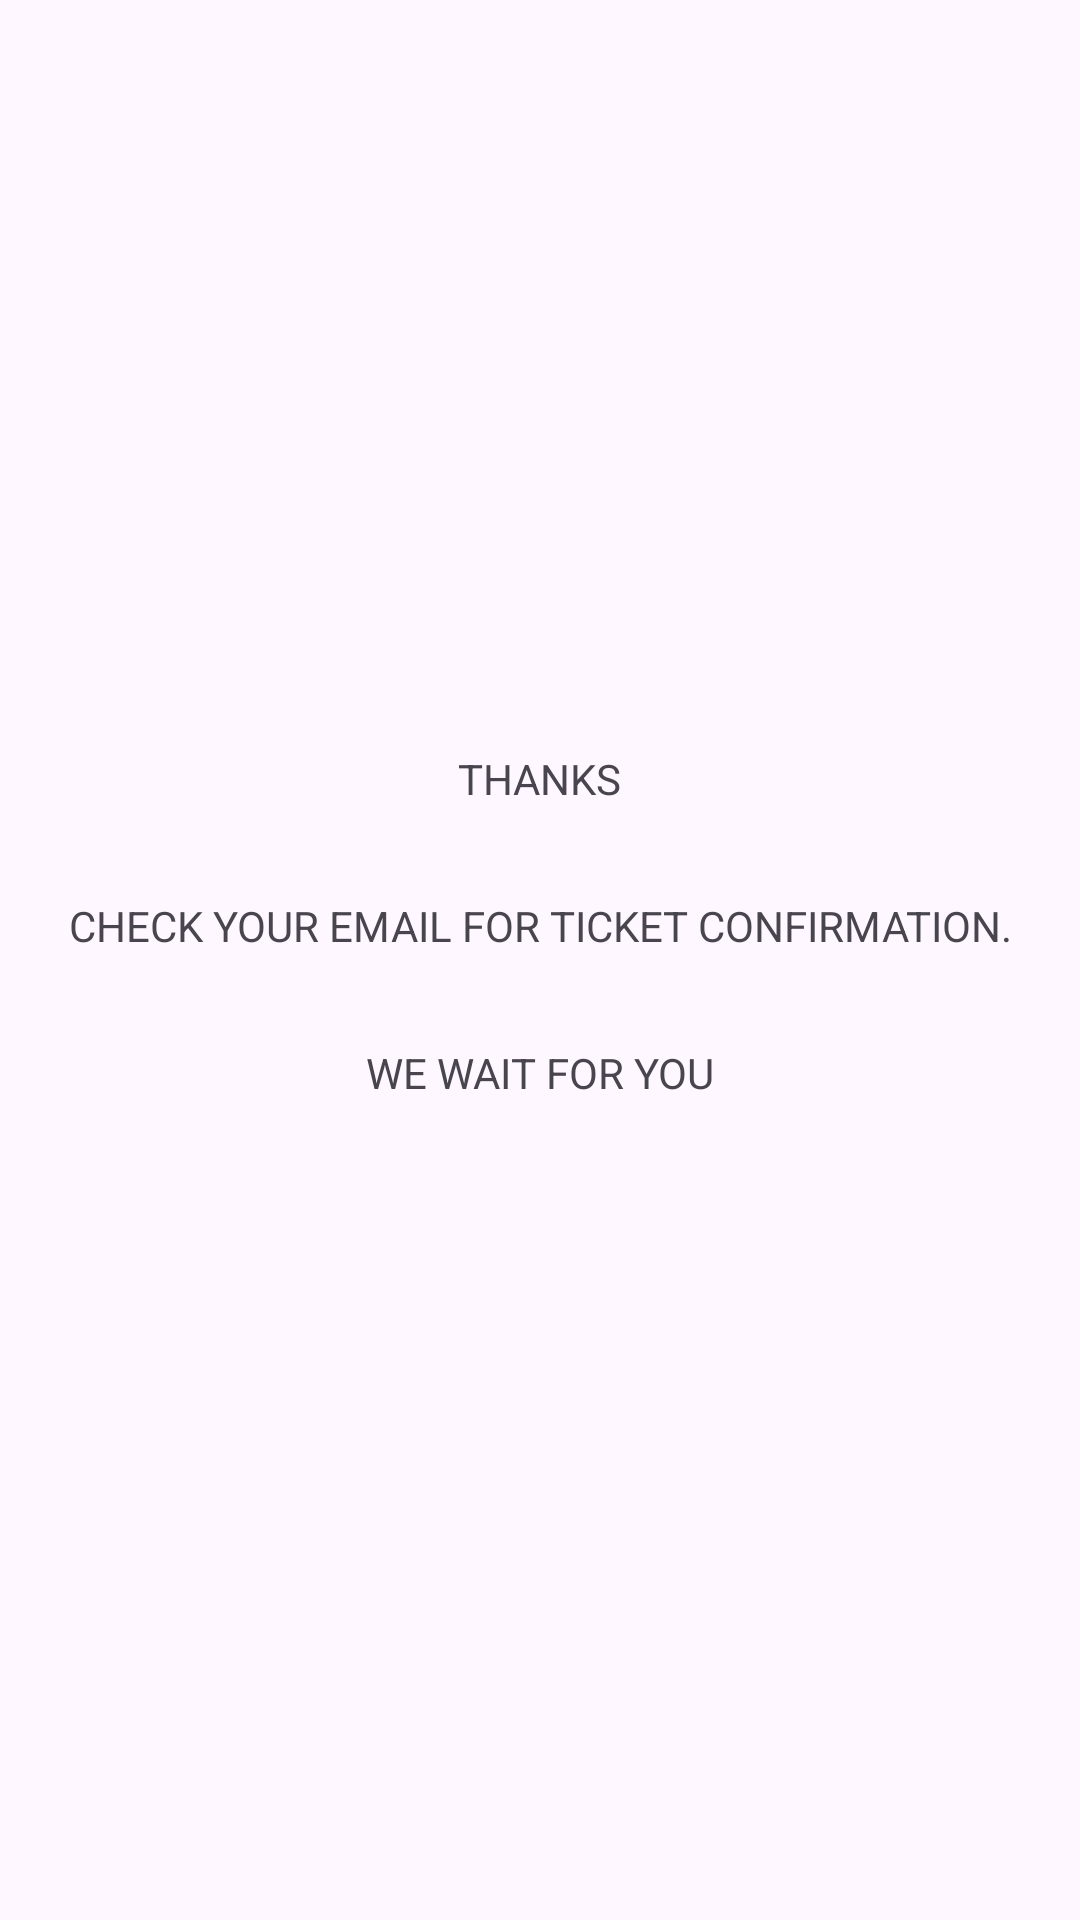

The Android layout XML behind this screen, and the referenced resources:
<!-- AndroidManifest.xml: application theme Theme.Projetocma -->
<!-- res/layout/fragment_payment_acknowledgment.xml -->
<?xml version="1.0" encoding="utf-8"?>
<androidx.constraintlayout.widget.ConstraintLayout xmlns:android="http://schemas.android.com/apk/res/android"
    xmlns:app="http://schemas.android.com/apk/res-auto"
    xmlns:tools="http://schemas.android.com/tools"
    android:layout_width="match_parent"
    android:layout_height="match_parent"
    tools:context=".PaymentAcknowledgment">

    <TextView
        android:id="@+id/textViewMessage1"
        android:layout_width="wrap_content"
        android:layout_height="19dp"
        android:layout_marginTop="250dp"
        android:text="THANKS"
        app:layout_constraintEnd_toEndOf="parent"
        app:layout_constraintStart_toStartOf="parent"
        app:layout_constraintTop_toTopOf="parent" />

    <TextView
        android:id="@+id/textViewMessage2"
        android:layout_width="wrap_content"
        android:layout_height="wrap_content"
        android:layout_marginTop="30dp"
        android:text="CHECK YOUR EMAIL FOR TICKET CONFIRMATION."
        app:layout_constraintEnd_toEndOf="parent"
        app:layout_constraintStart_toStartOf="parent"
        app:layout_constraintTop_toBottomOf="@+id/textViewMessage1" />

    <TextView
        android:id="@+id/textViewMessage3"
        android:layout_width="wrap_content"
        android:layout_height="wrap_content"
        android:layout_marginTop="30dp"
        android:text="WE WAIT FOR YOU"
        app:layout_constraintEnd_toEndOf="parent"
        app:layout_constraintStart_toStartOf="parent"
        app:layout_constraintTop_toBottomOf="@+id/textViewMessage2" />
</androidx.constraintlayout.widget.ConstraintLayout>
<!-- resources referenced by this layout -->
<resources>
  <style name="Theme.Projetocma" parent="Base.Theme.Projetocma" />
  <style name="Base.Theme.Projetocma" parent="Theme.Material3.Light.NoActionBar">
          
          
      </style>
</resources>
